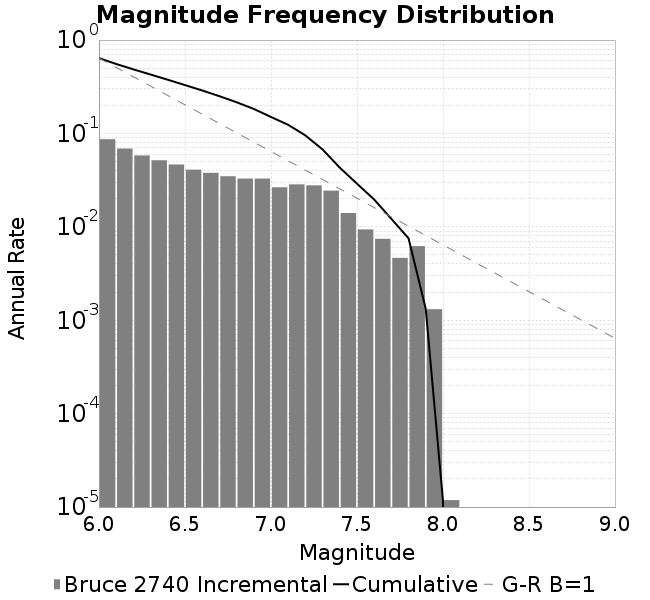

The data file committed next to this chart (first rows):
Magnitude, Incremental Rate (1/yr), Cumulative Rate (1/yr)
6.0, 0.08674, 0.6414
6.1, 0.06889, 0.5546
6.2, 0.05807, 0.4857
6.3, 0.05159, 0.4277
6.4, 0.04644, 0.3761
6.5, 0.04095, 0.3296
6.6, 0.03786, 0.2887
6.7, 0.0348, 0.2508
6.8, 0.03287, 0.216
6.9, 0.03288, 0.1832
7.0, 0.0265, 0.1503
7.1, 0.02848, 0.1238
7.2, 0.02781, 0.0953
7.3, 0.02442, 0.06749
7.4, 0.01405, 0.04307
7.5, 0.009382, 0.02902
7.6, 0.007446, 0.01964
7.7, 0.004652, 0.01219
7.8, 0.006217, 0.00754
7.9, 0.001312, 0.001324
8.0, 1.1856035919923185E-5, 1.1856035919923185E-5
8.1, 0.0, 0.0
8.2, 0.0, 0.0
8.3, 0.0, 0.0
8.4, 0.0, 0.0
8.5, 0.0, 0.0
8.6, 0.0, 0.0
8.7, 0.0, 0.0
8.8, 0.0, 0.0
8.9, 0.0, 0.0
